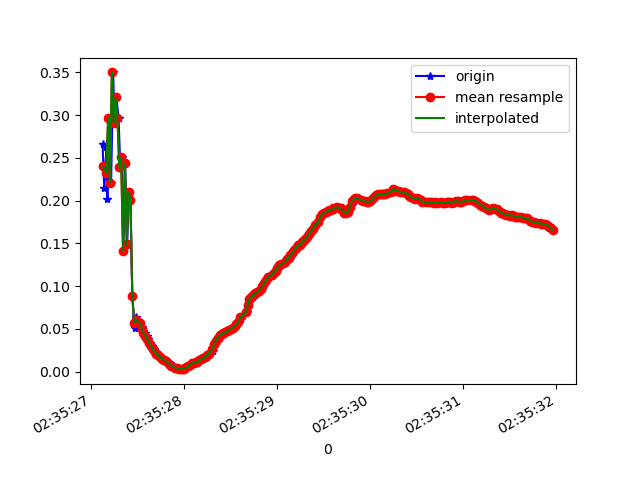

Values plotted in this chart, from the file beside it:
1617762927120, 458563770891969, 0.26567417, -5.634095, 8.014137
1617762927139, 458563790122739, 0.2145, -5.721, 7.954
1617762927162, 458563809353509, 0.2626, -5.677, 7.984
1617762927172, 458563828584279, 0.2018, -5.715, 7.959
1617762927191, 458563847815049, 0.2969, -5.699, 7.967
1617762927212, 458563867045819, 0.2201, -5.687, 7.978
1617762927234, 458563886276589, 0.3499, -5.751, 7.927
1617762927248, 458563905507359, 0.2906, -5.713, 7.957
1617762927268, 458563924738129, 0.3208, -5.867, 7.843
1617762927292, 458563943968899, 0.2972, -5.812, 7.885
1617762927311, 458563963199669, 0.2391, -5.902, 7.82
1617762927325, 458563982430439, 0.2506, -5.852, 7.857
1617762927344, 458564001661209, 0.1413, -5.949, 7.787
1617762927363, 458564020891979, 0.2438, -5.906, 7.816
1617762927385, 458564040122749, 0.1487, -5.9, 7.823
1617762927401, 458564059353519, 0.2102, -5.998, 7.747
1617762927420, 458564078584289, 0.201, -5.944, 7.789
1617762927440, 458564097815059, 0.08856, -6.037, 7.719
1617762927465, 458564117045829, 0.05114, -6.041, 7.716
1617762927477, 458564136276599, 0.06328, -6.032, 7.723
1617762927496, 458564155507369, 0.06073, -6.023, 7.73
1617762927520, 458564174738139, 0.05638, -6.009, 7.741
1617762927540, 458564193968909, 0.05242, -5.995, 7.752
1617762927553, 458564213199679, 0.04763, -5.983, 7.762
1617762927572, 458564232430449, 0.04465, -5.97, 7.771
1617762927593, 458564251661219, 0.04145, -5.958, 7.781
1617762927614, 458564270891989, 0.03833, -5.947, 7.789
1617762927629, 458564290122759, 0.03386, -5.935, 7.798
1617762927648, 458564309353529, 0.03005, -5.924, 7.807
1617762927670, 458564328584299, 0.02628, -5.915, 7.814
1617762927695, 458564347815069, 0.02304, -5.904, 7.822
1617762927705, 458564367045839, 0.02079, -5.893, 7.831
1617762927725, 458564386276609, 0.01919, -5.882, 7.838
1617762927744, 458564405507379, 0.01655, -5.873, 7.845
1617762927769, 458564424738149, 0.01461, -5.864, 7.852
1617762927781, 458564443968919, 0.01323, -5.855, 7.859
1617762927801, 458564463199689, 0.01233, -5.847, 7.865
1617762927819, 458564482430459, 0.01142, -5.837, 7.872
1617762927843, 458564501661229, 0.009992, -5.827, 7.879
1617762927858, 458564520891999, 0.008067, -5.817, 7.887
1617762927877, 458564540122769, 0.006711, -5.809, 7.893
1617762927901, 458564559353539, 0.004612, -5.799, 7.9
1617762927922, 458564578716211, 0.003664, -5.791, 7.906
1617762927933, 458564597946981, 0.003827, -5.782, 7.913
1617762927955, 458564617177751, 0.003, -5.773, 7.919
1617762927972, 458564636408521, 0.002743, -5.765, 7.925
1617762927995, 458564655639291, 0.002811, -5.756, 7.931
1617762928010, 458564674870061, 0.003007, -5.748, 7.937
1617762928029, 458564694100831, 0.004959, -5.742, 7.941
1617762928052, 458564713331601, 0.006355, -5.735, 7.947
1617762928073, 458564732562371, 0.007996, -5.727, 7.952
1617762928086, 458564751793141, 0.009702, -5.72, 7.958
1617762928105, 458564771023911, 0.01023, -5.713, 7.962
1617762928124, 458564790254681, 0.01115, -5.709, 7.965
1617762928150, 458564809485451, 0.01102, -5.704, 7.969
1617762928162, 458564828716221, 0.013, -5.7, 7.972
1617762928181, 458564847946991, 0.01462, -5.694, 7.976
1617762928204, 458564867177761, 0.01541, -5.687, 7.981
1617762928226, 458564886408531, 0.01613, -5.683, 7.984
1617762928238, 458564905639301, 0.01739, -5.678, 7.987
1617762928257, 458564924870071, 0.01883, -5.673, 7.991
... 193 more rows
